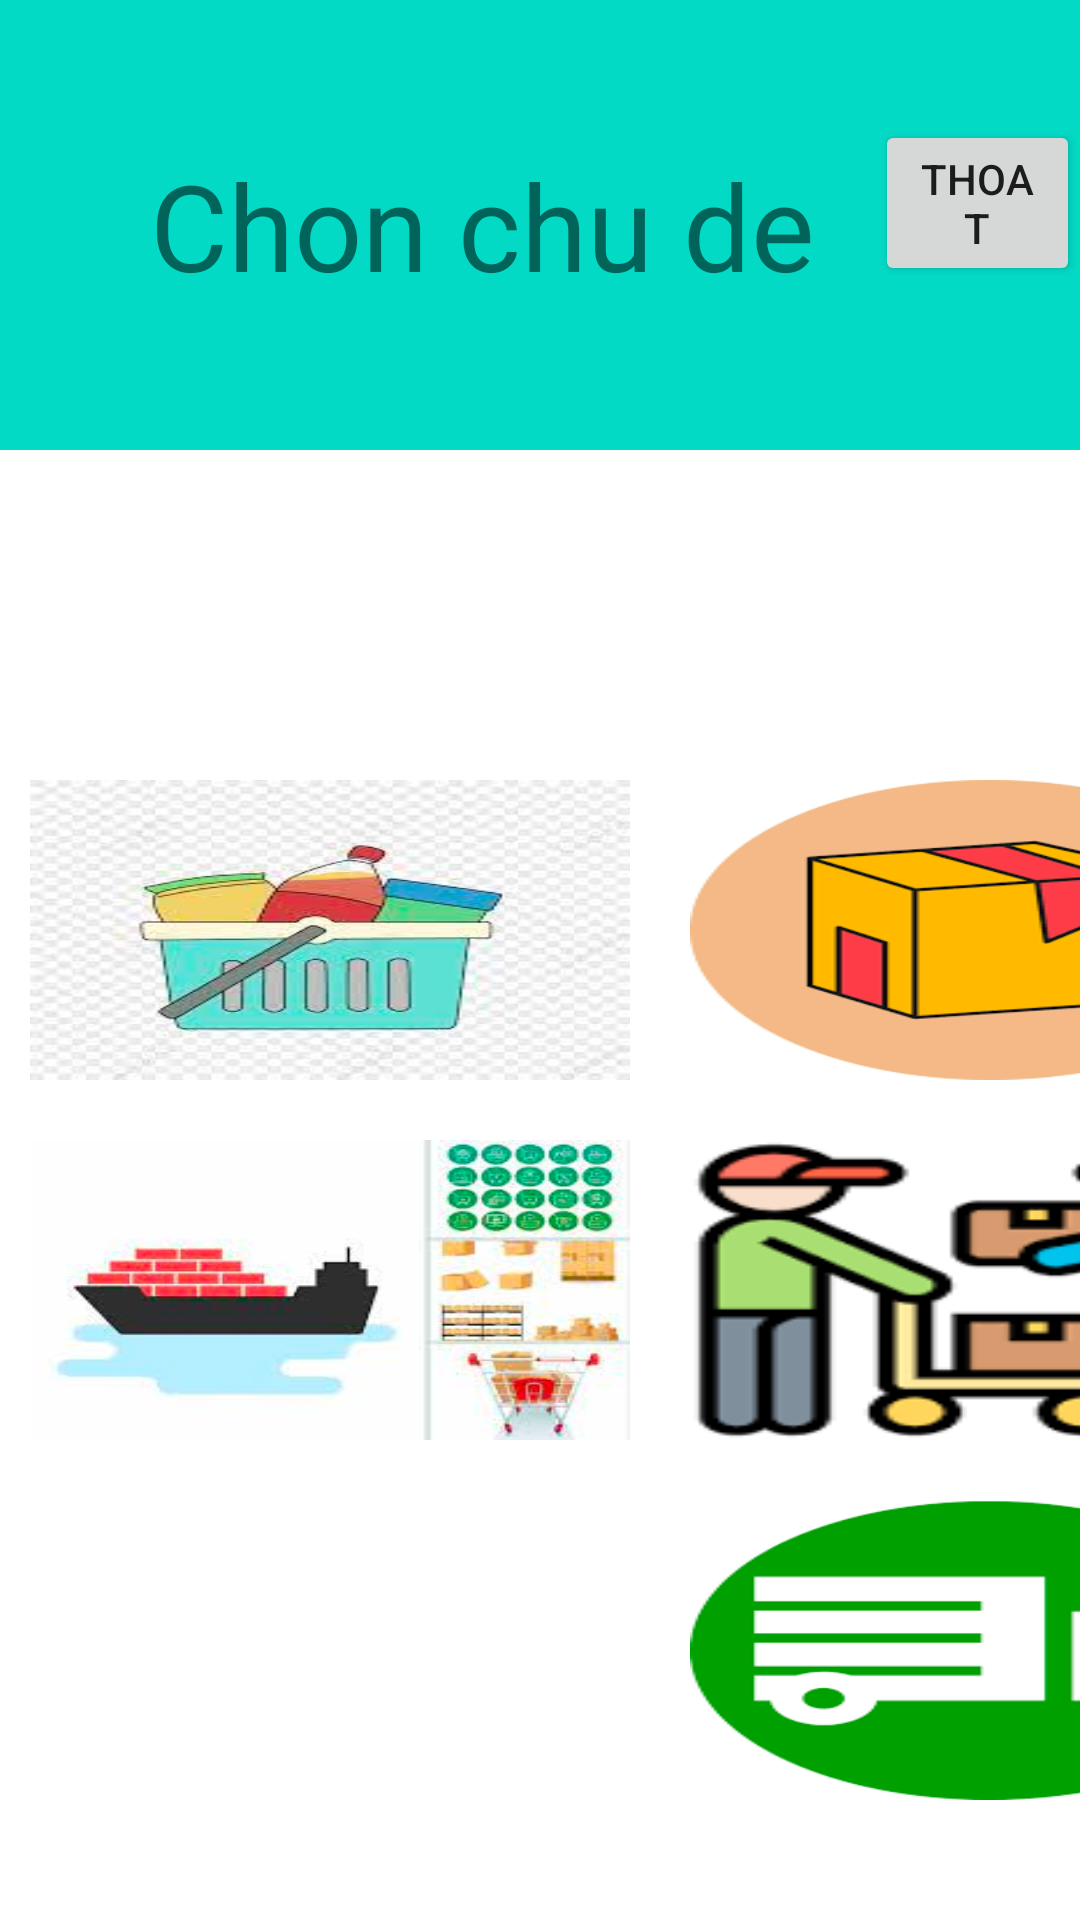

Here is an Android app screen rendered from its layout file. Give the layout XML and the strings, colors and styles it references.
<!-- AndroidManifest.xml: application theme Theme.Buoi4_TH -->
<!-- res/layout/activity_admin.xml -->
<?xml version="1.0" encoding="utf-8"?>
<LinearLayout xmlns:android="http://schemas.android.com/apk/res/android"
    xmlns:app="http://schemas.android.com/apk/res-auto"
    xmlns:tools="http://schemas.android.com/tools"
    android:layout_width="match_parent"
    android:layout_height="match_parent"
    android:orientation="vertical"
    tools:context=".AdminActivity">

    <LinearLayout
        android:layout_width="match_parent"
        android:layout_height="150dp"
        android:background="@color/teal_200"
        >
        <TextView
            android:layout_width="wrap_content"
            android:layout_height="wrap_content"
            android:text="Chon chu de"
            android:textSize="40dp"
            android:layout_gravity="center"
            android:layout_marginLeft="50dp"
            />

        <androidx.appcompat.widget.AppCompatButton
            android:id="@+id/thoatbtn"
            android:layout_width="wrap_content"
            android:layout_height="wrap_content"
            android:layout_marginTop="40dp"
            android:layout_marginLeft="20dp"
            android:text="thoat" />

    </LinearLayout>
    <TableLayout
        android:layout_width="wrap_content"
        android:layout_height="wrap_content"
        android:layout_marginTop="100dp"
        >
        <TableRow>
            <ImageView
                android:id="@+id/imgView1"
                android:layout_width="200dp"
                android:layout_height="100dp"
                android:background="@drawable/img"
                android:layout_margin="10dp"

                />
            <ImageView

                android:layout_width="200dp"
                android:layout_height="100dp"
                android:background="@drawable/img_1"
                android:layout_margin="10dp"

                />
        </TableRow>
        <TableRow>
            <ImageView

                android:layout_width="200dp"
                android:layout_height="100dp"
                android:background="@drawable/img_2"
                android:layout_margin="10dp"
                />
            <ImageView

                android:layout_width="200dp"
                android:layout_height   ="100dp"
                android:background="@drawable/img_3"
                android:layout_margin="10dp"

                />
        </TableRow>
        <TableRow>
            <TextView/>
            <ImageView
                android:layout_width="200dp"
                android:layout_height="100dp"
                android:background="@drawable/img_4"
                android:layout_margin="10dp"

                />
        </TableRow>
    </TableLayout>
</LinearLayout>
<!-- resources referenced by this layout -->
<resources>
  <!-- drawable img: png bitmap (drawable, 75808 bytes) -->
  <!-- drawable img_1: png bitmap (drawable, 8436 bytes) -->
  <!-- drawable img_2: png bitmap (drawable, 60928 bytes) -->
  <!-- drawable img_3: png bitmap (drawable, 3911 bytes) -->
  <!-- drawable img_4: png bitmap (drawable, 6011 bytes) -->
  <style name="Theme.Buoi4_TH" parent="Theme.MaterialComponents.DayNight.DarkActionBar">
          
          <item name="colorPrimary">@color/purple_500</item>
          <item name="colorPrimaryVariant">@color/purple_700</item>
          <item name="colorOnPrimary">@color/white</item>
          
          <item name="colorSecondary">@color/teal_200</item>
          <item name="colorSecondaryVariant">@color/teal_700</item>
          <item name="colorOnSecondary">@color/black</item>
          
          <item name="android:statusBarColor">?attr/colorPrimaryVariant</item>
          
      </style>
  <!-- not gathered from this repository: default colours our renderer supplied (Android Studio template values) -->
  <color name="purple_500">#FF6200EE</color>
  <color name="purple_700">#FF3700B3</color>
  <color name="teal_200">#FF03DAC5</color>
  <color name="teal_700">#FF018786</color>
  <color name="black">#FF000000</color>
  <color name="white">#FFFFFFFF</color>
</resources>
